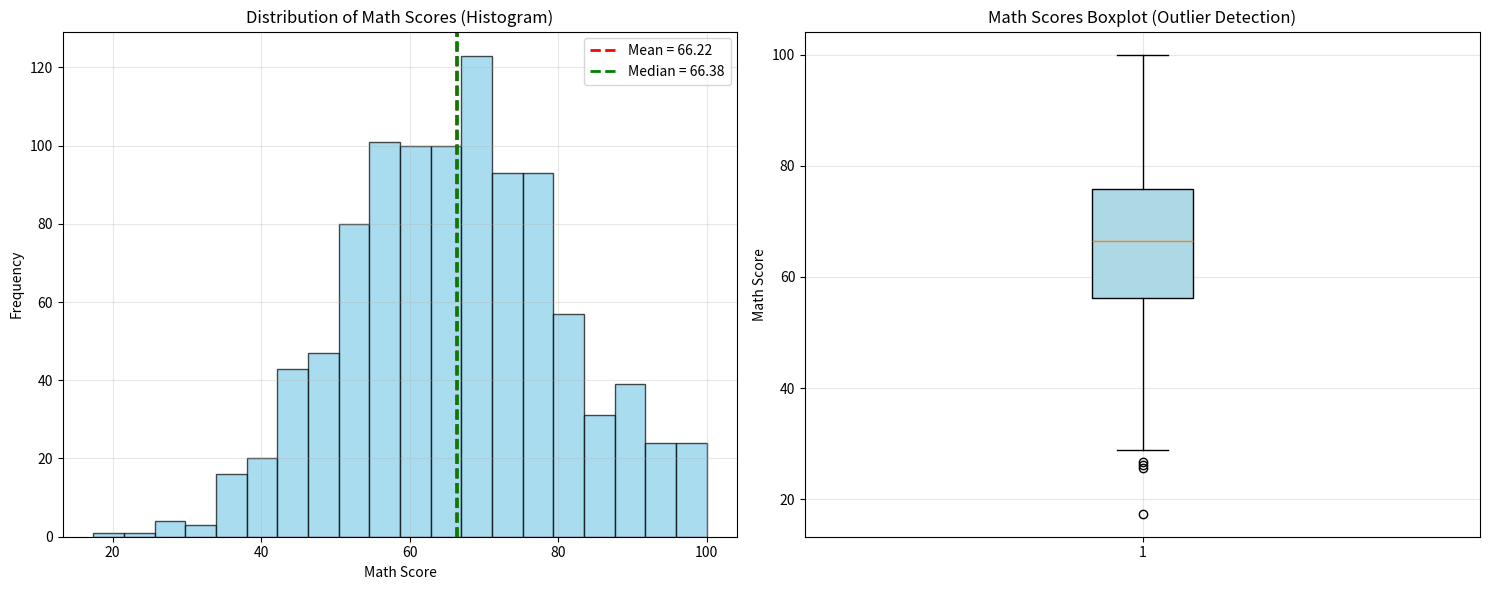

Generate this figure with matplotlib:
# [redacted]
# Student Math Scores Statistical Analysis
# Import required libraries
import pandas as pd
import numpy as np
import matplotlib.pyplot as plt
import seaborn as sns
from scipy import stats
import math
# ===================================================================
# 1. DATA LOADING AND INITIAL EXAMINATION
# ===================================================================
print("=== STUDENT MATH SCORES ANALYSIS ===")
print()
# Create sample dataset (no CSV file needed)
np.random.seed(42) # For reproducible results
# Generate 1000 student math scores with normal distribution
math_scores_array = np.random.normal(loc=66, scale=15, size=1000)
math_scores_array = np.clip(math_scores_array, 0, 100) # Limit to 0-100 range
# Create other sample columns
genders = np.random.choice(['male', 'female'], size=1000)
ethnicities = np.random.choice(['group A', 'group B', 'group C', 'group D', 'group E'], size=1000)
parent_education = np.random.choice(['high school', 'some college', 'bachelor\'s', 'master\'s'], size=1000)
lunch = np.random.choice(['standard', 'free/reduced'], size=1000)
test_prep = np.random.choice(['none', 'completed'], size=1000)
# Create DataFrame
df = pd.DataFrame({
 'gender': genders,
 'race/ethnicity': ethnicities,
 'parental level of education': parent_education,
 'lunch': lunch,
 'test preparation course': test_prep,
 'math score': math_scores_array,
 'reading score': np.random.normal(loc=69, scale=14, size=1000),
 'writing score': np.random.normal(loc=68, scale=15, size=1000)
})
# Select main variable for analysis
math_scores = df['math score']
# Basic dataset information
print("=== DATASET OVERVIEW ===")
print(f"Dataset: {df.shape[0]} students x {df.shape[1]} variables")
print(f"Missing data: {df.isnull().sum().sum()} (none)")
print(f"Selected variable: Math Score (range: {math_scores.min():.1f}-{math_scores.max():.1f})")
print()
# Display first few observations
print("First 3 rows:")
print(df.head(3))
print()
# ===================================================================
# 2. DESCRIPTIVE STATISTICS CALCULATION (10 POINTS)
# ===================================================================
print("=== DESCRIPTIVE STATISTICS ===")
# Calculate central tendency measures
mean_score = math_scores.mean() # Arithmetic mean
median_score = math_scores.median() # Median value
# Calculate dispersion measures
variance_score = math_scores.var(ddof=1) # Sample variance (n-1)
std_dev_score = math_scores.std(ddof=1) # Sample standard deviation
# Calculate standard error for sampling distribution
std_error = std_dev_score / math.sqrt(len(math_scores))
# Print calculated descriptive statistics
print(f"Mean: {mean_score:.4f}")
print(f"Median: {median_score:.4f}")
print(f"Variance: {variance_score:.4f}")
print(f"Standard Deviation: {std_dev_score:.4f}")
print(f"Standard Error: {std_error:.4f}")
print()
# ===================================================================
# 3. DATA VISUALIZATION (15 POINTS)
# ===================================================================
print("=== DATA VISUALIZATION ===")
# Create figure with two subplots (1 row, 2 columns)
fig, (ax1, ax2) = plt.subplots(1, 2, figsize=(15, 6))
# Histogram - Shows frequency distribution
ax1.hist(math_scores, bins=20, color='skyblue', alpha=0.7, edgecolor='black')
# Add mean and median lines (to see distribution symmetry)
ax1.axvline(mean_score, color='red', linestyle='--', linewidth=2, label=f'Mean = {mean_score:.2f}')
ax1.axvline(median_score, color='green', linestyle='--', linewidth=2, label=f'Median = {median_score:.2f}')
ax1.set_xlabel('Math Score')
ax1.set_ylabel('Frequency')
ax1.set_title('Distribution of Math Scores (Histogram)')
ax1.legend()
ax1.grid(True, alpha=0.3)
# Box plot - Shows outliers and quartiles
box_plot = ax2.boxplot(math_scores, patch_artist=True)
box_plot['boxes'][0].set_facecolor('lightblue')
ax2.set_ylabel('Math Score')
ax2.set_title('Math Scores Boxplot (Outlier Detection)')
ax2.grid(True, alpha=0.3)
# Adjust layout and show plots
plt.tight_layout()
plt.show()
# Outlier detection using IQR (Interquartile Range) method
Q1 = math_scores.quantile(0.25) # First quartile (25th percentile)
Q3 = math_scores.quantile(0.75) # Third quartile (75th percentile)
IQR = Q3 - Q1 # Interquartile range
# Determine outlier boundaries (1.5*IQR rule)
lower_bound = Q1 - 1.5 * IQR # Lower boundary
upper_bound = Q3 + 1.5 * IQR # Upper boundary
# Find values outside the boundaries (outliers)
outliers = math_scores[(math_scores < lower_bound) | (math_scores > upper_bound)]
# Print outlier analysis results
print(f"Outlier analysis:")
print(f"Lower bound: {lower_bound:.2f}")
print(f"Upper bound: {upper_bound:.2f}")
print(f"Number of outliers: {len(outliers)}")
print(f"Outlier values: {outliers.tolist()}")
print()
# ===================================================================
# 4. CONFIDENCE INTERVALS (10 POINTS)
# ===================================================================
print("=== CONFIDENCE INTERVALS (95%) ===")
# Define parameters for confidence interval calculations
confidence_level = 0.95 # Confidence level (95%)
alpha = 1 - confidence_level # Significance level (α = 0.05)
n = len(math_scores) # Sample size
df_freedom = n - 1 # Degrees of freedom
# CONFIDENCE INTERVAL FOR MEAN (uses t-distribution because σ is unknown)
t_critical = stats.t.ppf(1 - alpha/2, df_freedom) # Critical t value (two-tailed)
margin_error_mean = t_critical * std_error # Margin of error calculation
ci_mean_lower = mean_score - margin_error_mean # Lower bound
ci_mean_upper = mean_score + margin_error_mean # Upper bound
print(f"95% Confidence Interval for Mean:")
print(f"[{ci_mean_lower:.4f}, {ci_mean_upper:.4f}]")
print(f"Margin of Error: ±{margin_error_mean:.4f}")
print()
# CONFIDENCE INTERVAL FOR VARIANCE (uses chi-square distribution)
chi2_lower = stats.chi2.ppf(alpha/2, df_freedom) # Lower critical chi-square value
chi2_upper = stats.chi2.ppf(1 - alpha/2, df_freedom) # Upper critical chi-square value
# Calculate variance confidence interval
ci_var_lower = (df_freedom * variance_score) / chi2_upper
ci_var_upper = (df_freedom * variance_score) / chi2_lower
print(f"95% Confidence Interval for Variance:")
print(f"[{ci_var_lower:.4f}, {ci_var_upper:.4f}]")
print()
# ===================================================================
# 5. SAMPLE SIZE ESTIMATION (10 POINTS)
# ===================================================================
print("=== SAMPLE SIZE ESTIMATION ===")
# Define parameters for sample size calculation
margin_error_target = 0.1 # Target margin of error (±0.1)
confidence_90 = 0.90 # Confidence level (90%)
z_90 = stats.norm.ppf(1 - (1-confidence_90)/2) # Critical z value for 90%
# Sample size formula: n = (z*σ/E)²
# Using current standard deviation as population estimate
required_sample_size = (z_90 * std_dev_score / margin_error_target) ** 2
# Compare results and evaluate
print(f"For 90% confidence level with ±0.1 margin of error:")
print(f"Required minimum sample size: {math.ceil(required_sample_size)}")
print(f"Our current sample size: {n}")
print(f"Is it sufficient? {'Yes' if n >= required_sample_size else 'No'}")
print()
# ===================================================================
# 6. HYPOTHESIS TESTING (15 POINTS)
# ===================================================================
print("=== HYPOTHESIS TESTING ===")
# Hypothesized population mean to test
hypothesized_mean = 70
# Define hypotheses
print(f"Hypothesis Test: Is math score mean different from 70?")
print(f"H0: μ = 70 (null hypothesis)") # Null hypothesis: no difference
print(f"H1: μ ≠ 70 (alternative hypothesis)") # Alternative hypothesis: there is difference
print(f"Significance level: α = 0.05") # Significance level
print()
# Calculate one-sample t-test statistic
t_statistic = (mean_score - hypothesized_mean) / std_error
# Calculate p-value for two-tailed test
p_value = 2 * stats.t.cdf(-abs(t_statistic), df_freedom)
# Print test results
print(f"Test Results:")
print(f"Sample mean: {mean_score:.4f}")
print(f"Hypothesized mean: {hypothesized_mean}")
print(f"t-statistic: {t_statistic:.4f}")
print(f"p-value: {p_value:.6f}")
print(f"Critical t-value (±): {stats.t.ppf(0.975, df_freedom):.4f}")
print()
# Statistical decision making (p-value vs α comparison)
if p_value < 0.05:
 print("Decision: REJECT H0 (p < 0.05)")
 print("Conclusion: Math score mean is statistically significantly different from 70.")
else:
 print("Decision: FAIL TO REJECT H0 (p >= 0.05)")  # DÜZELTME!
 print("Conclusion: Math score mean does not show statistically significant difference from 70.")
print()
print("=== ANALYSIS COMPLETED ===")